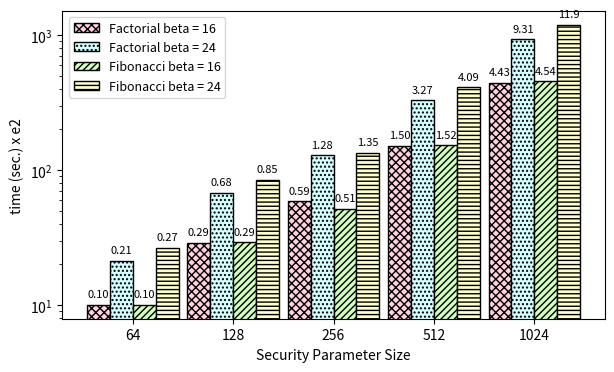

Write Python code to recreate this figure.
#!/usr/bin/python

import matplotlib.pyplot as plt
import numpy as np
import sys
import string

benchmark='factfib'

mydpi = 300
figname = benchmark+'.png'
pltsize = (7, 4) # default (8, 6)
nbits = [64, 128, 256, 512, 1024]


data = {
    'factorial' :   { 'beta16' : [10.04, 28.86333333, 58.64166667, 150.3016667, 443.0366667],   'beta24' : [21.285, 67.97166667, 128.1783333, 327.3716667, 931.0583333] },
    'fibonacci' :   { 'beta16' : [10.07, 29.11833333, 51.31166667, 152.185, 453.8833333],       'beta24' : [26.55333333, 84.7, 134.5683333, 408.7133333, 1192.681667]}
}

factbeta16 = data['factorial']['beta16']
factbeta24 = data['factorial']['beta24']
fibbeta16 = data['fibonacci']['beta16']
fibbeta24 = data['fibonacci']['beta24']

N = len(factbeta16)
index = np.arange(N)  # the x locations for the groups
width = 0.228       # the width of the bars

fig, ax = plt.subplots(figsize=pltsize)

# xkcd:pale mauve
rects1 = ax.bar(index - 1.5*width, factbeta16, width, color='xkcd:light pink', hatch='xxxx', edgecolor='black', linewidth=1)
rects2 = ax.bar(index - 0.5*width, factbeta24, width, color='xkcd:very light blue', hatch='....', edgecolor='black', linewidth=1)
rects3 = ax.bar(index + 0.5*width, fibbeta16, width, color='xkcd:very light green', hatch='/////', edgecolor='black', linewidth=1)
rects4 = ax.bar(index + 1.5*width, fibbeta24, width, color='xkcd:ecru', hatch='----', edgecolor='black', linewidth=1)

# add some text for labels, title and axes ticks
# ax.set_title(string.capwords("Factorial & Fibonacci"))
ax.set_yscale('log')
ax.set_ylabel("time (sec.) x e2")
ax.set_xticks(index)
ax.set_xlabel("Security Parameter Size")
ax.set_xticklabels(nbits)


# ax.grid(which='major', color='gray', linestyle='dotted')
# ax.grid(which='major', color='gray', linestyle='dashed')

ax.legend((rects1[0], rects2[0], rects3[0], rects4[0]), ("Factorial beta = 16", "Factorial beta = 24", "Fibonacci beta = 16", "Fibonacci beta = 24"), fontsize=9)

def autolabel(rects):
    for rect in rects:
        height = rect.get_height()
        if height/100 > 10:
            ax.text(rect.get_x() + rect.get_width()/2., 1.1*height, '%2.1f' % (height/100), ha='center', va='bottom', fontsize=8)
        else:
            ax.text(rect.get_x() + rect.get_width()/2., 1.1*height, '%2.2f' % (height/100), ha='center', va='bottom', fontsize=8)
        # ax.text(rect.get_x() + rect.get_width()/2., 1.1*height, '%d' % int(height), ha='center', va='bottom', fontsize=8)

autolabel(rects1)
autolabel(rects2)
autolabel(rects3)
autolabel(rects4)


plt.show()

# plt.tight_layout()
# plt.savefig("./charts/"+figname,dpi=mydpi, bbox_inches="tight", pad_inches=0)
